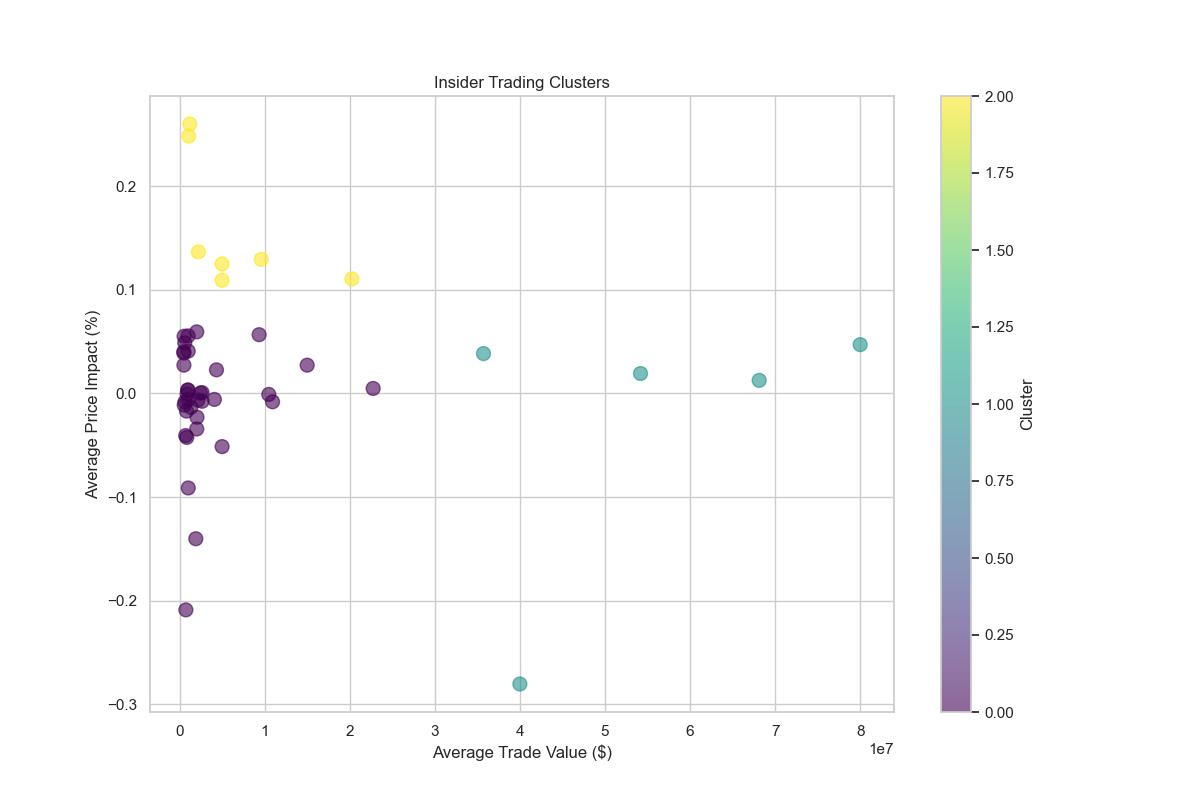

The file beside this chart, header and first rows:
Insider Name, Value_count, Value_mean, Value_sum, Price_Impact_mean, Price_Impact_std, Cluster
Adage Capital Management, L.P., 1, 1909240, 1909240, -0.1402, , 0
Apeiron Investment Group Ltd., 1, 22755008, 22755008, 0.00481, , 0
Atlas Venture Fund Xi, L.P., 1, 1080000, 1080000, 0.2483, , 2
Baker Douglas M Jr, 1, 1327500, 1327500, -0.0135, , 0
Bank Leumi Le Israel Bm, 1, 9350000, 9350000, 0.05668, , 0
Bank of Nova Scotia, 1, 892500, 892500, -0.0005602, , 0
Begle Curt, 1, 501297, 501297, 0.04032, , 0
Berkshire Hathaway Inc, 1, 35724074, 35724074, 0.03845, , 1
Brigham Ben M, 1, 4999993, 4999993, -0.0513, , 0
Broadwood Partners, L.P., 2, 10932615, 21865230, -0.008071, 0.02521, 0
Control Empresarial De Capitales S.A. De…, 3, 2648011, 7944032, 0.0008148, 0.0698, 0
Deming Claiborne P, 1, 2651415, 2651415, -0.007544, , 0
Donegal Mutual Insurance Co, 1, 510996, 510996, 0.02731, , 0
Emanuel Ariel, 1, 54181770, 54181770, 0.01923, , 1
Fenster Edward Harris, 1, 1020600, 1020600, -0.09122, , 0
Fribourg Paul J, 2, 4340853, 8681706, 0.02276, 0.04853, 0
Friedman Martin S., 1, 628238, 628238, -0.008214, , 0
Fund 1 Investments, LLC, 4, 2156071, 8624285, -0.006484, 0.02316, 0
Gilead Sciences, Inc., 1, 14999996, 14999996, 0.02727, , 0
Graham G. Walmsley, 1, 9600000, 9600000, 0.1294, , 2
Grillo Anthony, 1, 4094575, 4094575, -0.00577, , 0
Hawryluk P. Kent, 1, 534500, 534500, 0.05519, , 0
Hilton Steven J, 1, 819610, 819610, -0.01704, , 0
Ivascyn Daniel J, 1, 10490000, 10490000, -0.0009533, , 0
Johnson Lloyd Emerson, 2, 505308, 1010615, 0.03894, 0.05944, 0
Kim Young-Jin, 1, 5000000, 5000000, 0.125, , 2
Konieczny Peter, 1, 1004780, 1004780, -0.00597, , 0
Laukien Frank H, 1, 1018330, 1018330, 0.04085, , 0
Lindsay John W, 1, 551000, 551000, -0.01125, , 0
Ma Eagle II Holdings Fund, 1, 2444642, 2444642, 0.0004002, , 0
Marchetti Kevin Patrick, 1, 982229, 982229, 0.003305, , 0
McMullen William Wallace, 1, 79999995, 79999995, 0.0471, , 1
Mittal Nik, 1, 614340, 614340, 0.04886, , 0
Monroe William, 1, 744019, 744019, -0.2089, , 0
Moreland W Benjamin, 1, 1008000, 1008000, 0.05556, , 0
Mosseri Marlio Charles, 1, 1200000, 1200000, 0.26, , 2
Orbimed Advisors LLC, 1, 2020756, 2020756, 0.05943, , 0
Ragatz Erik D., 1, 2021250, 2021250, -0.03429, , 0
Rascoff Spencer M, 1, 2049704, 2049704, -0.02296, , 0
Smith Patrick W, 1, 2209080, 2209080, 0.1366, , 2
Springer Timothy A, 1, 39999977, 39999977, -0.2804, , 1
Sylebra Capital LLC, 1, 4996596, 4996596, 0.1092, , 2
Tpg Gp A, LLC, 1, 20250000, 20250000, 0.1106, , 2
Tuchman Martin, 1, 719620, 719620, -0.04066, , 0
Turtle Creek Asset Management Inc., 1, 854358, 854358, -0.04244, , 0
Venrock Healthcare Capital Partners Iii,…, 1, 967145, 967145, 0.00324, , 0
Whitesell Patrick, 1, 68128471, 68128471, 0.01261, , 1
